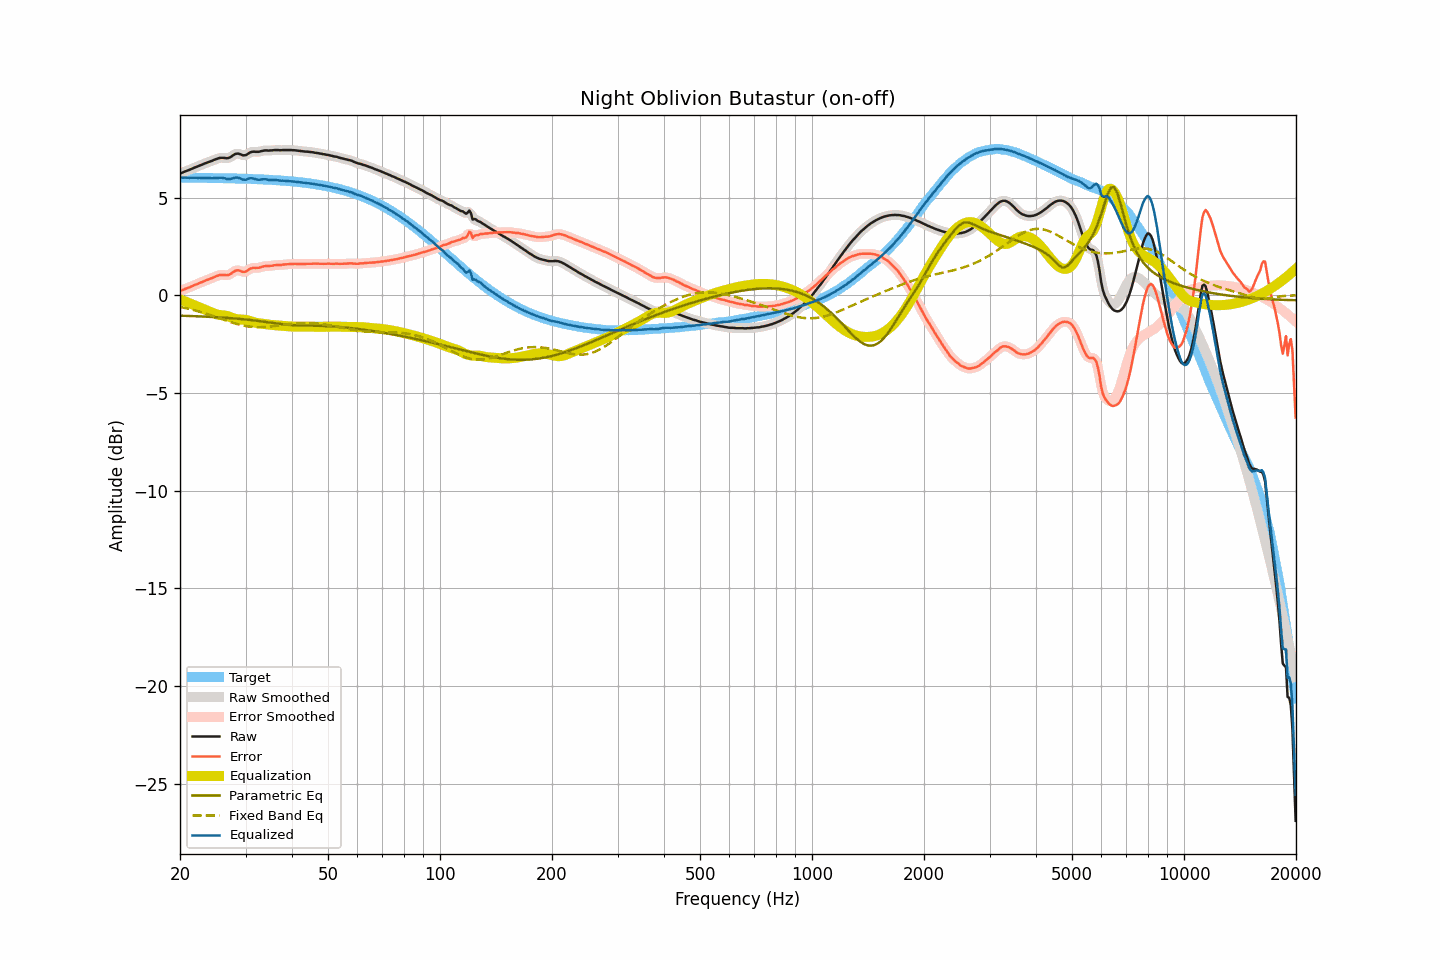

Values plotted in this chart, from the file beside it:
frequency, raw, smoothed, error, error_smoothed, equalization, parametric_eq, fixed_band_eq, equalized_raw, equalized_smoothed, target
20.00, 6.22, 6.23, 0.21, 0.21, -0.21, -1.04, -0.60, 6.02, 6.02, 6.02
20.20, 6.26, 6.26, 0.25, 0.24, -0.24, -1.05, -0.61, 6.02, 6.02, 6.02
20.40, 6.29, 6.30, 0.28, 0.28, -0.28, -1.05, -0.63, 6.02, 6.02, 6.02
20.61, 6.33, 6.33, 0.32, 0.31, -0.31, -1.05, -0.65, 6.02, 6.02, 6.02
20.81, 6.36, 6.36, 0.35, 0.35, -0.35, -1.06, -0.67, 6.02, 6.02, 6.02
21.02, 6.39, 6.40, 0.38, 0.38, -0.38, -1.06, -0.69, 6.01, 6.02, 6.02
21.23, 6.42, 6.43, 0.41, 0.41, -0.41, -1.06, -0.71, 6.01, 6.01, 6.02
21.44, 6.46, 6.46, 0.45, 0.45, -0.45, -1.06, -0.73, 6.02, 6.01, 6.01
21.66, 6.49, 6.50, 0.48, 0.48, -0.48, -1.07, -0.75, 6.01, 6.01, 6.01
21.87, 6.54, 6.53, 0.52, 0.52, -0.52, -1.07, -0.77, 6.02, 6.01, 6.01
22.09, 6.56, 6.56, 0.55, 0.55, -0.55, -1.07, -0.79, 6.01, 6.01, 6.01
22.31, 6.60, 6.60, 0.58, 0.59, -0.59, -1.08, -0.82, 6.01, 6.01, 6.01
22.54, 6.63, 6.63, 0.62, 0.62, -0.62, -1.08, -0.84, 6.01, 6.01, 6.01
22.76, 6.66, 6.66, 0.66, 0.65, -0.66, -1.08, -0.86, 6.01, 6.01, 6.01
22.99, 6.69, 6.70, 0.69, 0.69, -0.69, -1.09, -0.89, 6.01, 6.01, 6.01
23.22, 6.73, 6.73, 0.73, 0.72, -0.72, -1.09, -0.91, 6.01, 6.01, 6.01
23.45, 6.76, 6.76, 0.76, 0.76, -0.76, -1.10, -0.94, 6.01, 6.01, 6.01
23.69, 6.79, 6.80, 0.79, 0.79, -0.79, -1.10, -0.97, 6.01, 6.01, 6.01
23.92, 6.82, 6.82, 0.82, 0.82, -0.82, -1.10, -0.99, 6.00, 6.00, 6.00
24.16, 6.85, 6.86, 0.85, 0.85, -0.86, -1.11, -1.02, 6.00, 6.00, 6.00
24.40, 6.89, 6.89, 0.88, 0.89, -0.89, -1.11, -1.05, 5.99, 6.00, 6.00
24.65, 6.92, 6.92, 0.92, 0.92, -0.93, -1.12, -1.08, 6.00, 5.99, 6.00
24.89, 6.96, 6.96, 0.96, 0.96, -0.96, -1.12, -1.10, 6.00, 6.00, 6.00
25.14, 6.98, 6.99, 0.99, 0.99, -0.98, -1.13, -1.13, 6.00, 6.01, 6.00
25.39, 7.01, 7.01, 1.02, 1.02, -1.00, -1.13, -1.16, 6.01, 6.01, 6.00
25.65, 7.03, 7.03, 1.04, 1.04, -1.01, -1.14, -1.19, 6.02, 6.02, 6.00
25.91, 7.03, 7.04, 1.04, 1.04, -1.02, -1.14, -1.22, 6.01, 6.01, 5.99
26.16, 7.03, 7.03, 1.04, 1.04, -1.03, -1.15, -1.25, 6.00, 6.00, 5.99
26.43, 7.02, 7.02, 1.03, 1.03, -1.04, -1.15, -1.28, 5.98, 5.98, 5.99
26.69, 7.01, 7.02, 1.03, 1.03, -1.06, -1.16, -1.30, 5.96, 5.96, 5.99
26.96, 7.02, 7.03, 1.04, 1.04, -1.08, -1.16, -1.33, 5.95, 5.95, 5.99
27.23, 7.05, 7.06, 1.07, 1.07, -1.11, -1.17, -1.36, 5.95, 5.95, 5.99
27.50, 7.10, 7.11, 1.12, 1.12, -1.14, -1.18, -1.39, 5.96, 5.97, 5.98
27.77, 7.17, 7.16, 1.18, 1.18, -1.17, -1.18, -1.41, 5.99, 5.99, 5.98
28.05, 7.21, 7.21, 1.24, 1.23, -1.20, -1.19, -1.44, 6.02, 6.01, 5.98
28.33, 7.24, 7.24, 1.27, 1.27, -1.22, -1.20, -1.46, 6.03, 6.02, 5.98
28.62, 7.25, 7.25, 1.28, 1.27, -1.23, -1.20, -1.49, 6.02, 6.02, 5.98
28.90, 7.23, 7.23, 1.26, 1.26, -1.24, -1.21, -1.51, 6.00, 5.99, 5.97
29.19, 7.20, 7.20, 1.23, 1.23, -1.24, -1.22, -1.53, 5.97, 5.96, 5.97
29.48, 7.16, 7.17, 1.20, 1.21, -1.24, -1.23, -1.55, 5.92, 5.93, 5.97
29.78, 7.16, 7.16, 1.20, 1.20, -1.25, -1.23, -1.56, 5.92, 5.91, 5.97
30.08, 7.17, 7.18, 1.21, 1.22, -1.26, -1.24, -1.58, 5.91, 5.92, 5.96
30.38, 7.22, 7.23, 1.26, 1.27, -1.28, -1.25, -1.59, 5.94, 5.95, 5.96
30.68, 7.28, 7.28, 1.33, 1.32, -1.30, -1.26, -1.60, 5.98, 5.97, 5.96
30.99, 7.32, 7.32, 1.37, 1.37, -1.33, -1.27, -1.62, 5.99, 5.99, 5.95
31.30, 7.34, 7.34, 1.39, 1.39, -1.36, -1.28, -1.62, 5.99, 5.99, 5.95
31.61, 7.35, 7.35, 1.41, 1.40, -1.38, -1.29, -1.63, 5.97, 5.97, 5.95
31.93, 7.34, 7.35, 1.40, 1.40, -1.41, -1.30, -1.63, 5.94, 5.94, 5.95
32.24, 7.34, 7.35, 1.40, 1.40, -1.42, -1.31, -1.64, 5.92, 5.92, 5.94
32.57, 7.34, 7.35, 1.41, 1.41, -1.43, -1.32, -1.64, 5.91, 5.92, 5.94
32.89, 7.36, 7.36, 1.43, 1.43, -1.44, -1.33, -1.64, 5.92, 5.92, 5.93
33.22, 7.38, 7.38, 1.45, 1.45, -1.45, -1.34, -1.63, 5.93, 5.93, 5.93
33.55, 7.40, 7.40, 1.48, 1.48, -1.46, -1.35, -1.63, 5.94, 5.94, 5.93
33.89, 7.41, 7.41, 1.49, 1.49, -1.48, -1.37, -1.63, 5.94, 5.94, 5.92
34.23, 7.41, 7.41, 1.50, 1.49, -1.49, -1.38, -1.62, 5.93, 5.92, 5.92
34.57, 7.40, 7.41, 1.49, 1.50, -1.50, -1.39, -1.61, 5.90, 5.91, 5.91
34.92, 7.41, 7.41, 1.50, 1.50, -1.51, -1.40, -1.60, 5.90, 5.90, 5.91
35.27, 7.41, 7.42, 1.51, 1.51, -1.52, -1.41, -1.59, 5.90, 5.90, 5.90
35.62, 7.42, 7.43, 1.52, 1.53, -1.52, -1.42, -1.58, 5.90, 5.90, 5.90
35.97, 7.43, 7.43, 1.54, 1.54, -1.53, -1.44, -1.57, 5.90, 5.90, 5.89
... 635 more rows
